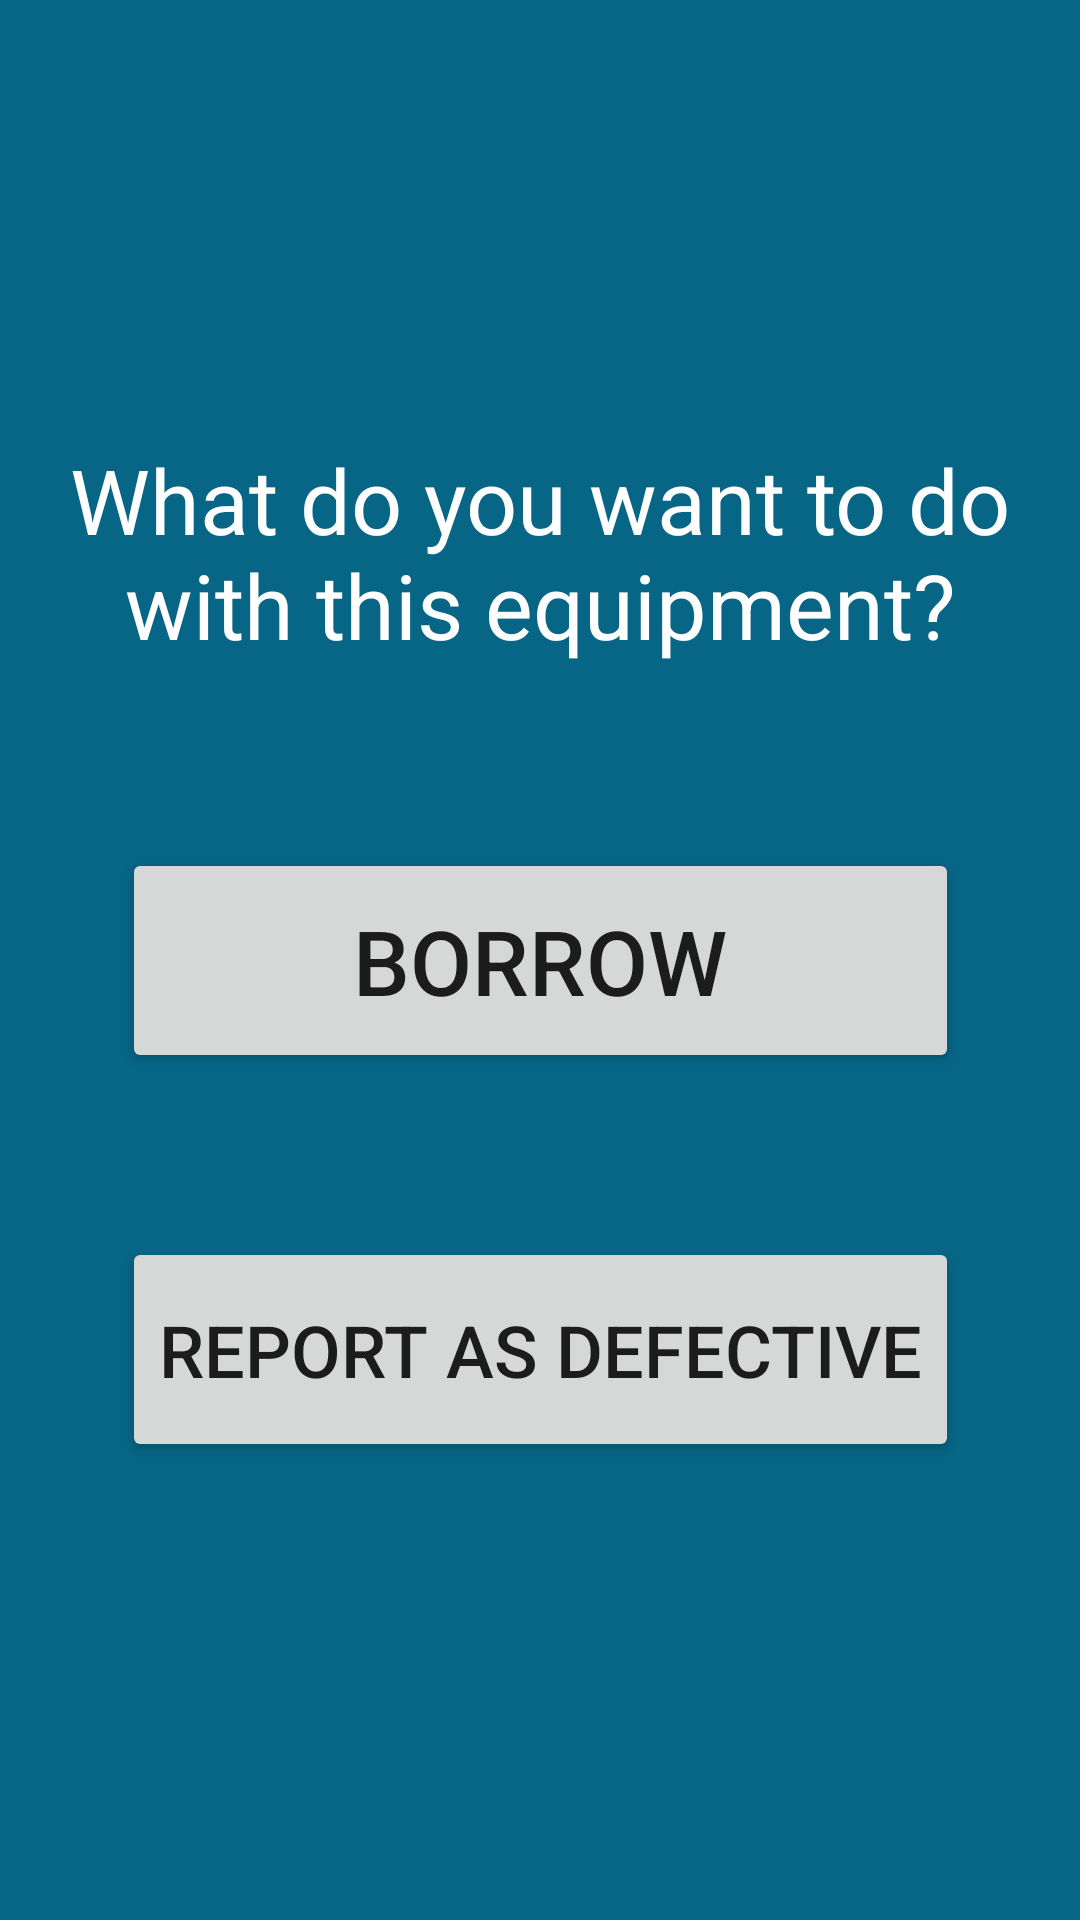

This screen was rendered from an Android layout file. Write that file and the resources it references.
<!-- AndroidManifest.xml: application theme Theme.MedicalQRCodeInventorySystem -->
<!-- res/layout/activity_borrow_or_report.xml -->
<?xml version="1.0" encoding="utf-8"?>
<androidx.constraintlayout.widget.ConstraintLayout
    xmlns:android="http://schemas.android.com/apk/res/android"
    xmlns:app="http://schemas.android.com/apk/res-auto"
    xmlns:tools="http://schemas.android.com/tools"
    android:layout_width="match_parent"
    android:layout_height="match_parent"
    android:background="#076585"
    tools:context=".landing.BorrowOrReportActivity">


    <TextView
        android:id="@+id/textView7"
        android:layout_width="333dp"
        android:layout_height="129dp"
        android:gravity="center"
        android:text="What do you want to do with this equipment?"
        android:textColor="@color/white"
        android:textSize="30sp"
        app:layout_constraintBottom_toBottomOf="parent"
        app:layout_constraintEnd_toEndOf="parent"
        app:layout_constraintStart_toStartOf="parent"
        app:layout_constraintTop_toTopOf="parent"
        app:layout_constraintVertical_bias="0.234" />

    <Button
        android:id="@+id/borrowBtn"
        android:layout_width="279dp"
        android:layout_height="75dp"
        android:text="Borrow"
        android:textSize="30sp"
        app:layout_constraintBottom_toBottomOf="parent"
        app:layout_constraintEnd_toEndOf="parent"
        app:layout_constraintStart_toStartOf="parent"
        app:layout_constraintTop_toTopOf="parent" />

    <Button
        android:id="@+id/reportBtn"
        android:layout_width="279dp"
        android:layout_height="75dp"
        android:text="REport as Defective"
        android:textSize="24sp"
        app:layout_constraintBottom_toBottomOf="parent"
        app:layout_constraintEnd_toEndOf="parent"
        app:layout_constraintStart_toStartOf="parent"
        app:layout_constraintTop_toTopOf="parent"
        app:layout_constraintVertical_bias="0.73" />

</androidx.constraintlayout.widget.ConstraintLayout>
<!-- resources referenced by this layout -->
<resources>
  <style name="Theme.MedicalQRCodeInventorySystem" parent="Theme.MaterialComponents.DayNight.DarkActionBar">
          
          <item name="colorPrimary">@color/purple_500</item>
          <item name="colorPrimaryVariant">@color/purple_700</item>
          <item name="colorOnPrimary">@color/white</item>
          
          <item name="colorSecondary">@color/teal_200</item>
          <item name="colorSecondaryVariant">@color/teal_700</item>
          <item name="colorOnSecondary">@color/black</item>
          
          <item name="android:statusBarColor" tools:targetApi="l">?attr/colorPrimaryVariant</item>
          
      </style>
  <!-- not gathered from this repository: default colours our renderer supplied (Android Studio template values) -->
  <color name="purple_500">#FF6200EE</color>
  <color name="purple_700">#FF3700B3</color>
  <color name="teal_200">#FF03DAC5</color>
  <color name="teal_700">#FF018786</color>
  <color name="black">#FF000000</color>
  <color name="white">#FFFFFFFF</color>
</resources>
